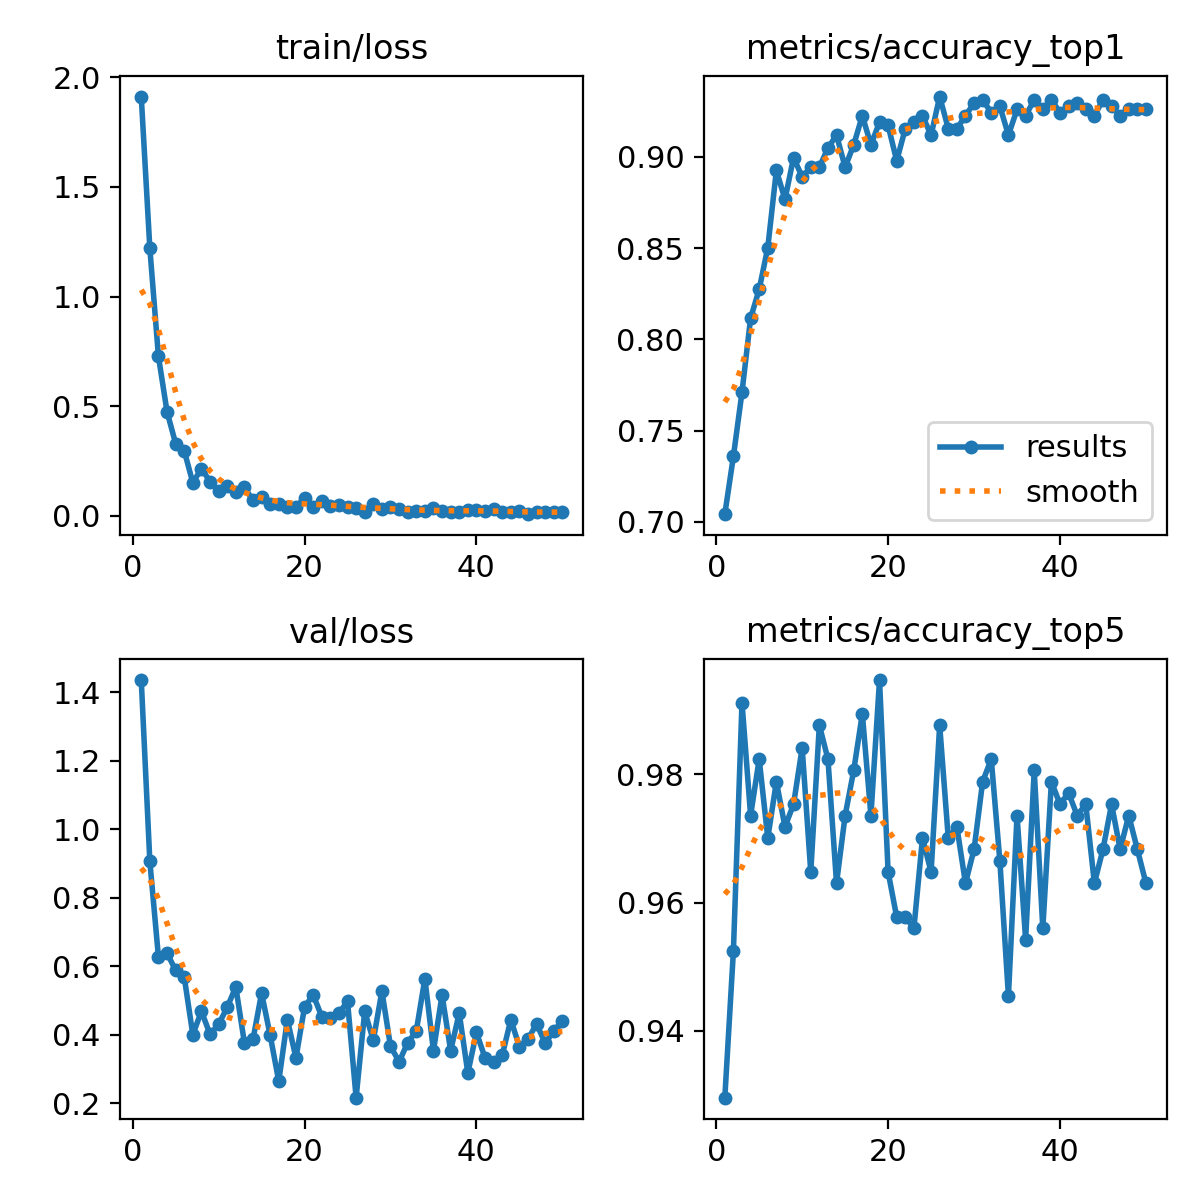

Data behind this chart, as committed beside it:
epoch, time, train/loss, metrics/accuracy_top1, metrics/accuracy_top5, val/loss, lr/pg0, lr/pg1, lr/pg2
1, 8.767, 1.912, 0.7042, 0.9296, 1.436, 0.0002747, 0.0002747, 0.0002747
2, 12.74, 1.22, 0.7359, 0.9525, 0.9062, 0.0005414, 0.0005414, 0.0005414
3, 15.91, 0.727, 0.7711, 0.9912, 0.6271, 0.0007972, 0.0007972, 0.0007972
4, 19.37, 0.4746, 0.8116, 0.9736, 0.6381, 0.0007835, 0.0007835, 0.0007835
5, 22.72, 0.3296, 0.8275, 0.9824, 0.5884, 0.000767, 0.000767, 0.000767
6, 26.03, 0.2968, 0.8504, 0.9701, 0.5687, 0.0007505, 0.0007505, 0.0007505
7, 29.62, 0.1506, 0.8926, 0.9789, 0.4005, 0.000734, 0.000734, 0.000734
8, 33.03, 0.2154, 0.8768, 0.9718, 0.4688, 0.0007175, 0.0007175, 0.0007175
9, 36.31, 0.1562, 0.8996, 0.9754, 0.4017, 0.0007011, 0.0007011, 0.0007011
10, 39.6, 0.1147, 0.8891, 0.9841, 0.4302, 0.0006846, 0.0006846, 0.0006846
11, 42.55, 0.1371, 0.8944, 0.9648, 0.4802, 0.0006681, 0.0006681, 0.0006681
12, 46.25, 0.1063, 0.8944, 0.9877, 0.5399, 0.0006516, 0.0006516, 0.0006516
13, 50.24, 0.1293, 0.9049, 0.9824, 0.3769, 0.0006351, 0.0006351, 0.0006351
14, 54.11, 0.07119, 0.912, 0.963, 0.3863, 0.0006186, 0.0006186, 0.0006186
15, 57.53, 0.08498, 0.8944, 0.9736, 0.5217, 0.0006021, 0.0006021, 0.0006021
16, 60.91, 0.05172, 0.9067, 0.9806, 0.3985, 0.0005856, 0.0005856, 0.0005856
17, 64.34, 0.05372, 0.9225, 0.9894, 0.2644, 0.0005691, 0.0005691, 0.0005691
18, 67.68, 0.03786, 0.9067, 0.9736, 0.4443, 0.0005526, 0.0005526, 0.0005526
19, 71.01, 0.03894, 0.919, 0.9947, 0.3327, 0.0005361, 0.0005361, 0.0005361
20, 74.73, 0.08271, 0.9173, 0.9648, 0.4809, 0.0005196, 0.0005196, 0.0005196
21, 78, 0.04231, 0.8979, 0.9577, 0.5166, 0.0005031, 0.0005031, 0.0005031
22, 81.45, 0.06852, 0.9155, 0.9577, 0.4533, 0.0004866, 0.0004866, 0.0004866
23, 84.92, 0.04362, 0.919, 0.956, 0.4488, 0.0004701, 0.0004701, 0.0004701
24, 88.96, 0.04714, 0.9225, 0.9701, 0.4631, 0.0004537, 0.0004537, 0.0004537
25, 93.01, 0.04232, 0.912, 0.9648, 0.4976, 0.0004372, 0.0004372, 0.0004372
26, 96.87, 0.03695, 0.9331, 0.9877, 0.2164, 0.0004207, 0.0004207, 0.0004207
27, 100.3, 0.01729, 0.9155, 0.9701, 0.4682, 0.0004042, 0.0004042, 0.0004042
28, 103.8, 0.05326, 0.9155, 0.9718, 0.3839, 0.0003877, 0.0003877, 0.0003877
29, 107.5, 0.03294, 0.9225, 0.963, 0.5272, 0.0003712, 0.0003712, 0.0003712
30, 111.1, 0.03874, 0.9296, 0.9683, 0.3667, 0.0003547, 0.0003547, 0.0003547
31, 114.4, 0.03159, 0.9313, 0.9789, 0.3212, 0.0003382, 0.0003382, 0.0003382
32, 117.8, 0.0166, 0.9243, 0.9824, 0.3766, 0.0003217, 0.0003217, 0.0003217
33, 121.4, 0.02395, 0.9278, 0.9666, 0.4109, 0.0003052, 0.0003052, 0.0003052
34, 124.7, 0.02095, 0.912, 0.9454, 0.5637, 0.0002887, 0.0002887, 0.0002887
35, 128.2, 0.03455, 0.9261, 0.9736, 0.3535, 0.0002722, 0.0002722, 0.0002722
36, 132.2, 0.02271, 0.9225, 0.9542, 0.5159, 0.0002557, 0.0002557, 0.0002557
37, 136.2, 0.01611, 0.9313, 0.9806, 0.3539, 0.0002392, 0.0002392, 0.0002392
38, 139.9, 0.01772, 0.9261, 0.956, 0.4633, 0.0002227, 0.0002227, 0.0002227
39, 143.3, 0.02654, 0.9313, 0.9789, 0.2884, 0.0002063, 0.0002063, 0.0002063
40, 146.7, 0.02488, 0.9243, 0.9754, 0.4069, 0.0001898, 0.0001898, 0.0001898
41, 150.9, 0.02232, 0.9278, 0.9771, 0.3327, 0.0001733, 0.0001733, 0.0001733
42, 154.4, 0.03209, 0.9296, 0.9736, 0.3192, 0.0001568, 0.0001568, 0.0001568
43, 157.8, 0.01607, 0.9261, 0.9754, 0.3398, 0.0001403, 0.0001403, 0.0001403
44, 161, 0.01804, 0.9225, 0.963, 0.4442, 0.0001238, 0.0001238, 0.0001238
45, 164.5, 0.02349, 0.9313, 0.9683, 0.3651, 0.0001073, 0.0001073, 0.0001073
46, 168, 0.00739, 0.9278, 0.9754, 0.387, 9.0797e-05, 9.0797e-05, 9.0797e-05
47, 171.7, 0.01644, 0.9225, 0.9683, 0.4321, 7.43036e-05, 7.43036e-05, 7.43036e-05
48, 175.4, 0.01764, 0.9261, 0.9736, 0.375, 5.78102e-05, 5.78102e-05, 5.78102e-05
49, 179.3, 0.01533, 0.9261, 0.9683, 0.4113, 4.13168e-05, 4.13168e-05, 4.13168e-05
50, 183, 0.01847, 0.9261, 0.963, 0.4402, 2.48234e-05, 2.48234e-05, 2.48234e-05
